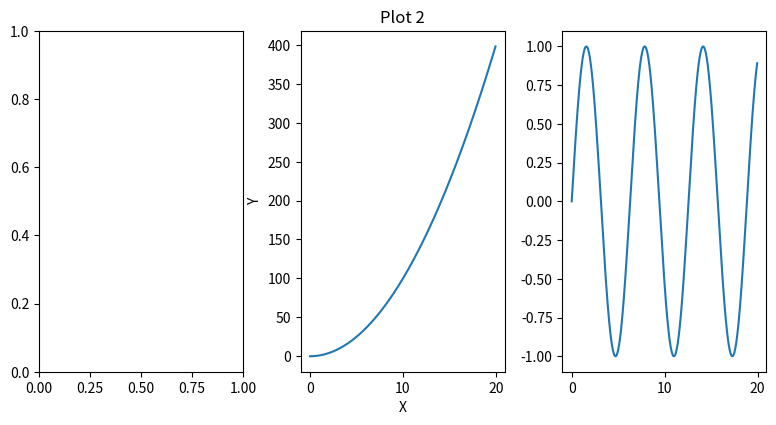

Write Python code to recreate this figure.
import matplotlib.pyplot as plt
import numpy as np
import math
x = np.arange(0,20,0.05)
print(x)
y = x**2
y1 = np.sin(x)
fig_1, axes_1 = plt.subplots(figsize=(8,4),nrows=1,ncols=3)
plt.tight_layout()
axes_1[1].set_title("Plot 2")
axes_1[1].set_xlabel("X")
axes_1[1].set_ylabel("Y")
axes_1[1].plot(x,y)
axes_1[2].plot(x,y1)
plt.show()